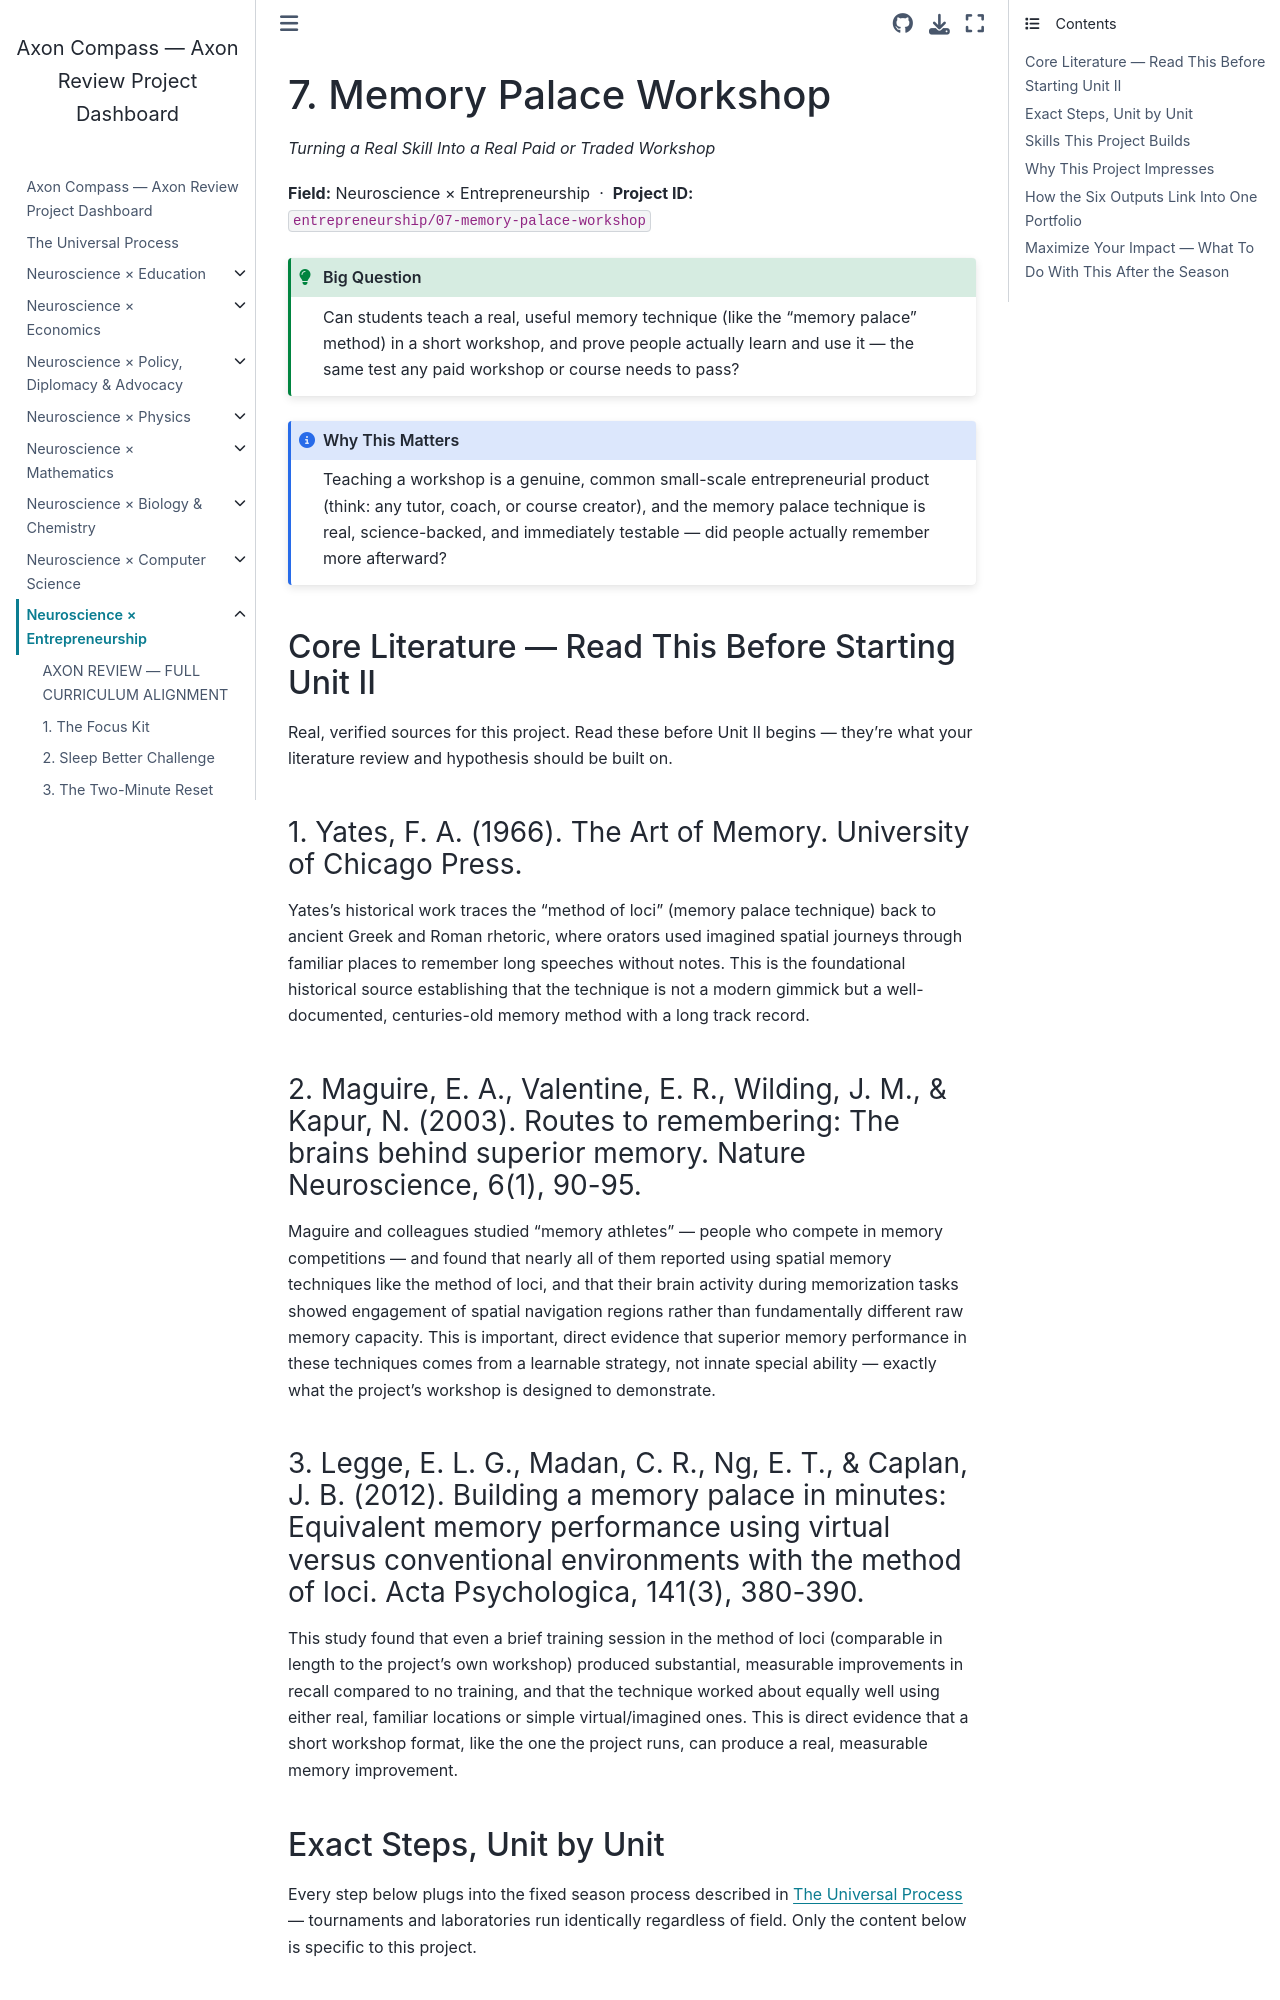

repository: fantina01/axon-compass · page: fields/entrepreneurship/07-memory-palace-workshop.html · generator: jekyll

# 7. Memory Palace Workshop

*Turning a Real Skill Into a Real Paid or Traded Workshop*

**Field:** Neuroscience × Entrepreneurship &nbsp;·&nbsp; **Project ID:** `entrepreneurship/07-memory-palace-workshop`

```{admonition} Big Question
:class: tip
Can students teach a real, useful memory technique (like the "memory palace" method) in a short workshop, and prove people actually learn and use it — the same test any paid workshop or course needs to pass?
```

```{admonition} Why This Matters
:class: note
Teaching a workshop is a genuine, common small-scale entrepreneurial product (think: any tutor, coach, or course creator), and the memory palace technique is real, science-backed, and immediately testable — did people actually remember more afterward?
```

## Core Literature — Read This Before Starting Unit II

Real, verified sources for this project. Read these before Unit II begins — they're what your literature review and hypothesis should be built on.

### 1. Yates, F. A. (1966). The Art of Memory. University of Chicago Press.

Yates's historical work traces the "method of loci" (memory palace technique) back to ancient Greek and Roman rhetoric, where orators used imagined spatial journeys through familiar places to remember long speeches without notes. This is the foundational historical source establishing that the technique is not a modern gimmick but a well-documented, centuries-old memory method with a long track record.

### 2. Maguire, E. A., Valentine, E. R., Wilding, J. M., & Kapur, N. (2003). Routes to remembering: The brains behind superior memory. Nature Neuroscience, 6(1), 90-95.

Maguire and colleagues studied "memory athletes" — people who compete in memory competitions — and found that nearly all of them reported using spatial memory techniques like the method of loci, and that their brain activity during memorization tasks showed engagement of spatial navigation regions rather than fundamentally different raw memory capacity. This is important, direct evidence that superior memory performance in these techniques comes from a learnable strategy, not innate special ability — exactly what the project's workshop is designed to demonstrate.

### 3. Legge, E. L. G., Madan, C. R., Ng, E. T., & Caplan, J. B. (2012). Building a memory palace in minutes: Equivalent memory performance using virtual versus conventional environments with the method of loci. Acta Psychologica, 141(3), 380-390.

This study found that even a brief training session in the method of loci (comparable in length to the project's own workshop) produced substantial, measurable improvements in recall compared to no training, and that the technique worked about equally well using either real, familiar locations or simple virtual/imagined ones. This is direct evidence that a short workshop format, like the one the project runs, can produce a real, measurable memory improvement.
